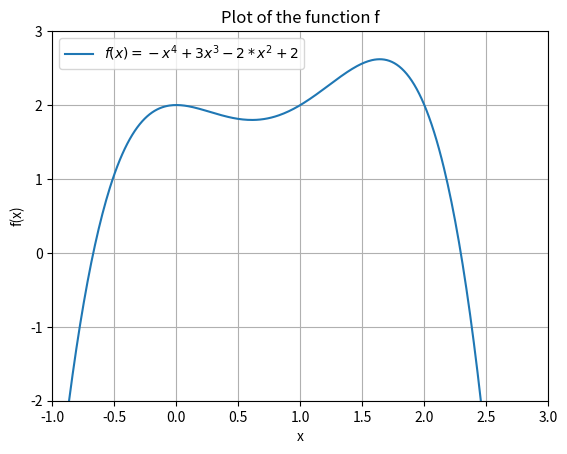

This chart was generated by the following Python code:
##############################
# 30M015 Exam 2024, Block 4. #
##############################

# Grading (do not remove):
# a) 1
# b) 4
# c) 1
# d) 3

snr = 1234567  # replace with your student number


# Import any packages needed here
import math
import numpy as np
import matplotlib.pyplot as plt
import scipy.optimize as optimize


### Question a) ###
# Define the function f here as Python function
def f(x):
    return -x**4 + 3*x**3 - 2*x**2 + 2


### Question b) ###
# Give code here to reproduce the desired figure
x = np.linspace(-3,3,600)

# Compute function values
y = f(x)

#Create the figure
plt.figure()

# Create the plot
plt.plot(x, y, label='$f(x) = -x^4 + 3x^3 - 2*x^2 + 2$')

# Create labels for axes
plt.xlabel('x')
plt.ylabel('f(x)')

# Create the legend with the specified labels
plt.legend()

# Fix the range of the axes
plt.xlim(-1,3)
plt.ylim(-2,3)

# Add title to the plot
plt.title('Plot of the function f')

# Add grid to the background
plt.grid()


### Question c) ###
# Define vector guesses = [-1,-0.9,\dots,0.9,1] belwo
guesses = np.linspace(-1,1,21)


### Question d) ###
# Create list of found solutions to equation f(x) = 3x here and print it
def g(x):
    return f(x) - 3*x

x = []
for i in guesses:
    x.append(optimize.fsolve(g,i)[0])

print(x)







